Photos from the image-classification dataset "data" in the GitHub repository jiaming-cs/drawToLean. Its 4 classes are: banana, apple, bus, fish.

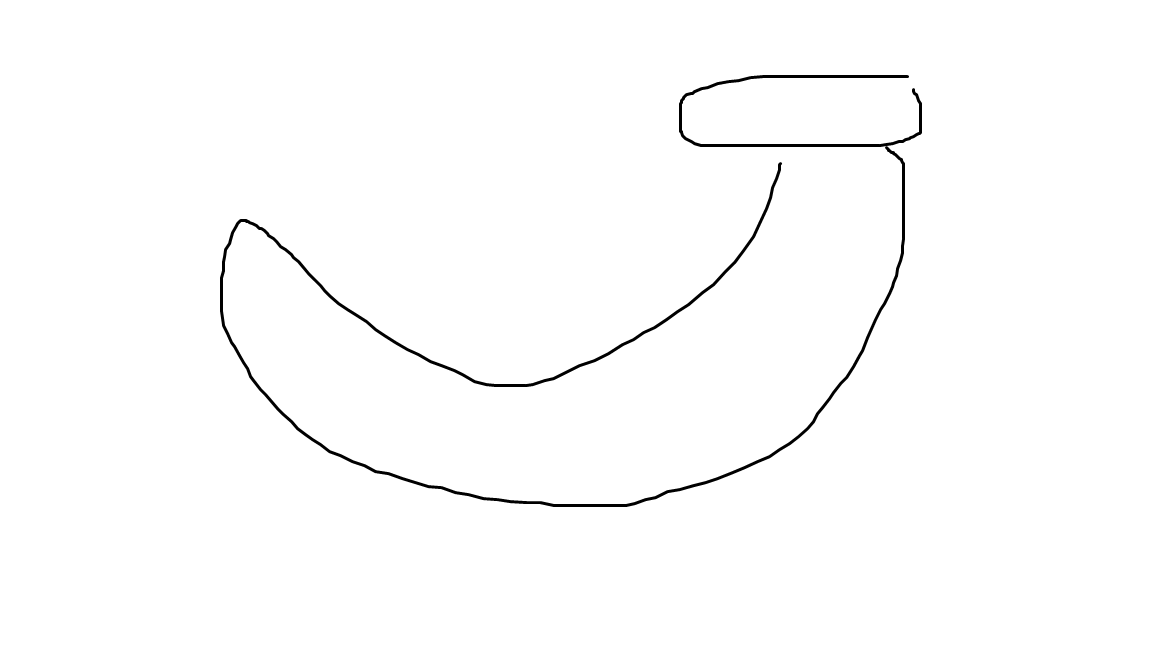
Label: banana

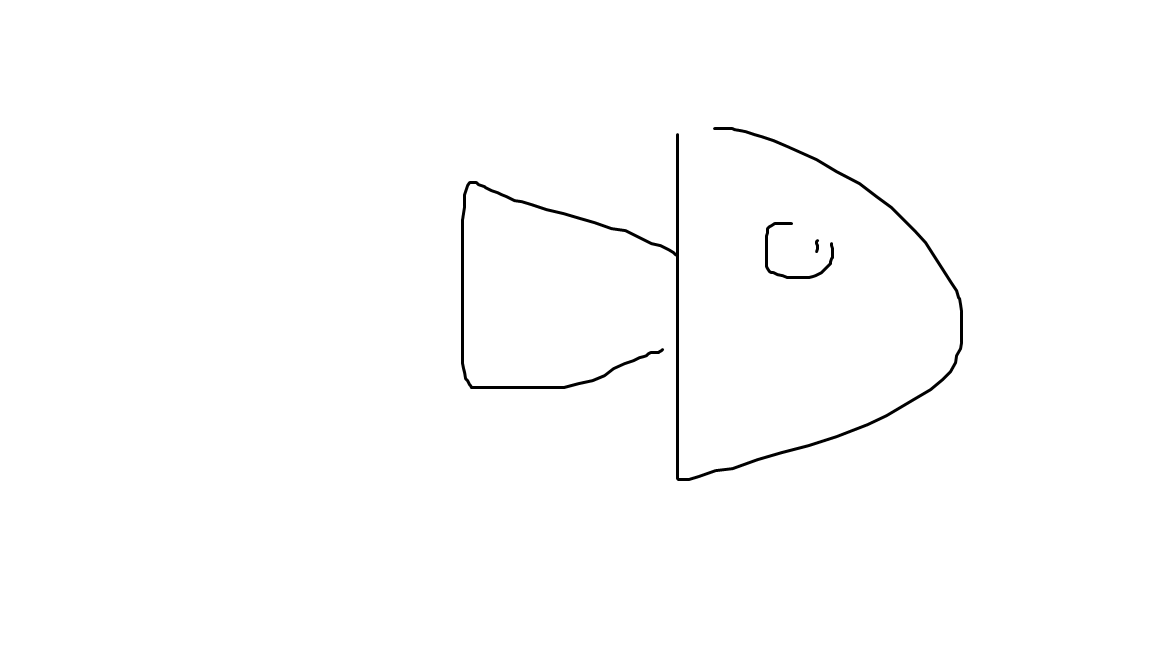
Label: fish

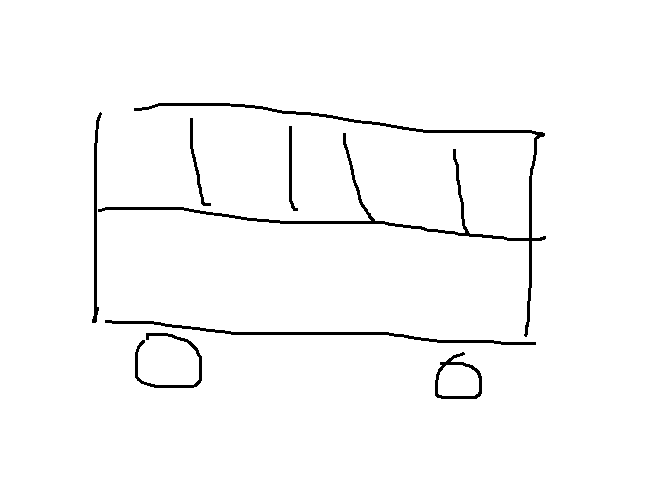
Label: bus

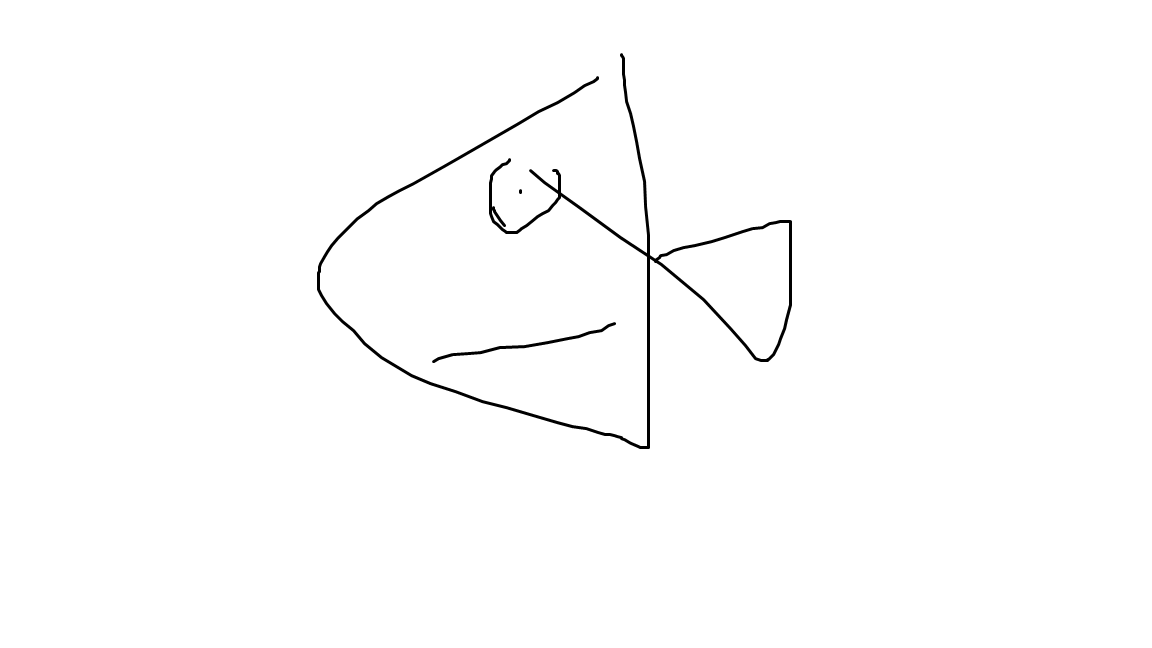
Label: fish

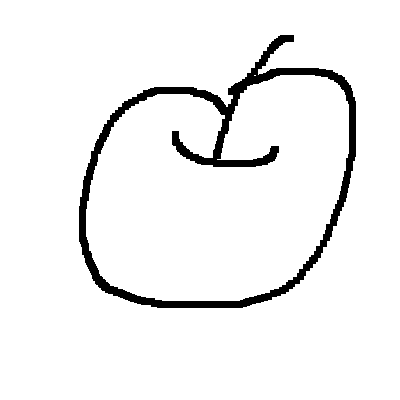
Label: apple

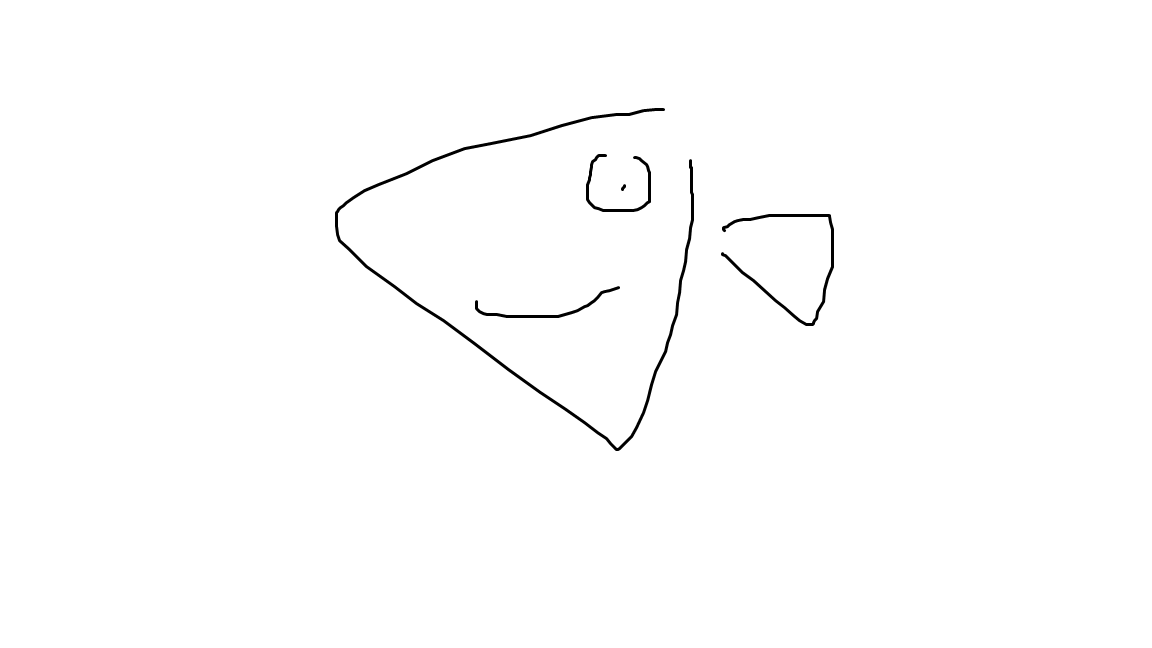
Label: fish
